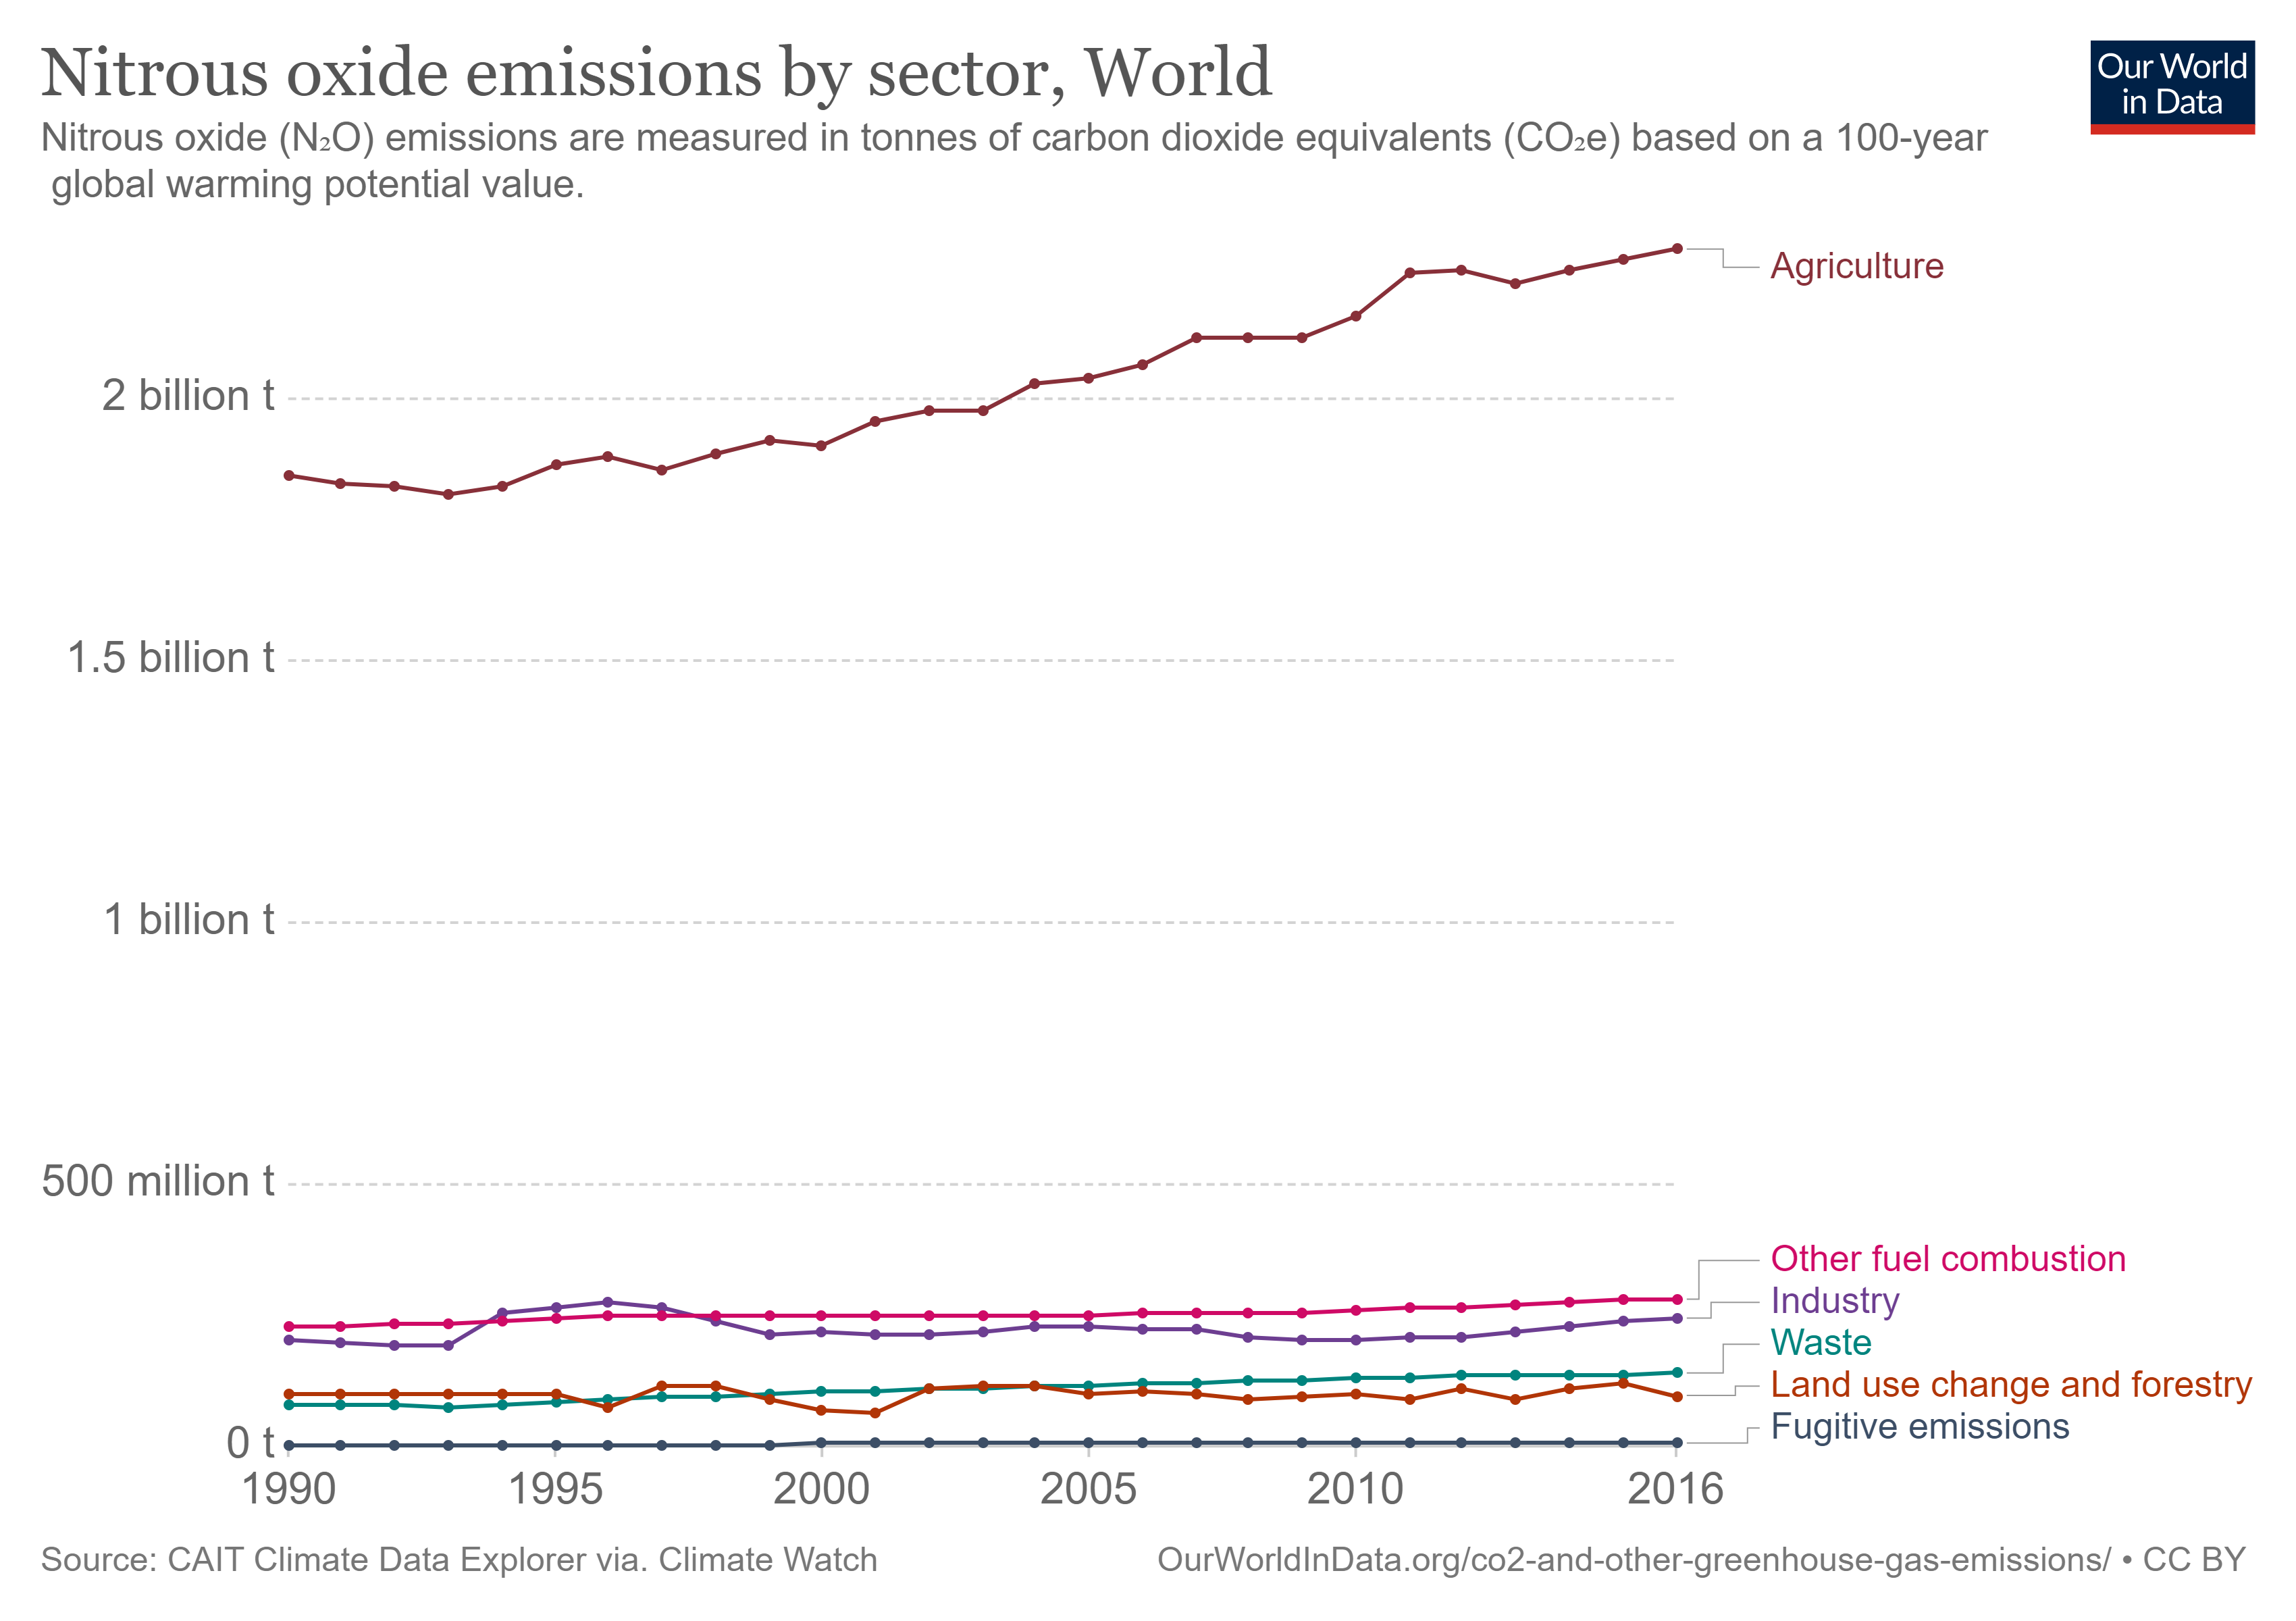

The data file committed next to this chart (first rows):
Entity, Code, Year, Agriculture (N2O emissions, CAIT), Fugitive Emissions (N2O emissions, CAIT), Industry (N2O emissions, CAIT), Land-Use Change and Forestry (N2O emissi…, Other Fuel Combustion (N2O emissions, CA…, Waste (N2O emissions, CAIT)
Afghanistan, AFG, 1990, 2.72, 0, 0, 0, 0.4, 0.14
Afghanistan, AFG, 1991, 2.8, 0, 0, 0, 0.36, 0.14
Afghanistan, AFG, 1992, 2.75, 0, 0, 0, 0.31, 0.15
Afghanistan, AFG, 1993, 2.78, 0, 0, 0, 0.27, 0.16
Afghanistan, AFG, 1994, 2.6, 0, 0, 0, 0.22, 0.17
Afghanistan, AFG, 1995, 2.72, 0, 0, 0, 0.18, 0.17
Afghanistan, AFG, 1996, 2.94, 0, 0, 0, 0.17, 0.18
Afghanistan, AFG, 1997, 3.24, 0, 0, 0, 0.17, 0.19
Afghanistan, AFG, 1998, 3.53, 0, 0, 0, 0.16, 0.19
Afghanistan, AFG, 1999, 3.8, 0, 0, 0, 0.15, 0.2
Afghanistan, AFG, 2000, 3.27, 0, 0, 0, 0.15, 0.2
Afghanistan, AFG, 2001, 2.86, 0, 0, 0, 0.15, 0.21
Afghanistan, AFG, 2002, 3.36, 0, 0, 0, 0.15, 0.22
Afghanistan, AFG, 2003, 3.55, 0, 0, 0, 0.15, 0.23
Afghanistan, AFG, 2004, 3.44, 0, 0, 0, 0.15, 0.24
Afghanistan, AFG, 2005, 3.58, 0, 0, 0, 0.15, 0.25
Afghanistan, AFG, 2006, 3.4, 0, 0, 0, 0.4, 0.26
Afghanistan, AFG, 2007, 3.33, 0, 0, 0, 0.65, 0.27
Afghanistan, AFG, 2008, 3.62, 0, 0, 0, 0.91, 0.28
Afghanistan, AFG, 2009, 3.87, 0, 0, 0, 1.16, 0.29
Afghanistan, AFG, 2010, 4.31, 0, 0, 0, 1.41, 0.3
Afghanistan, AFG, 2011, 4.37, 0, 0, 0, 1.93, 0.31
Afghanistan, AFG, 2012, 4.4, 0, 0, 0, 2.44, 0.32
Afghanistan, AFG, 2013, 4.44, 0, 0, 0, 2.95, 0.33
Afghanistan, AFG, 2014, 4.74, 0, 0, 0, 3.46, 0.34
Afghanistan, AFG, 2015, 4.27, 0, 0, 0, 3.97, 0.35
Afghanistan, AFG, 2016, 4.69, 0, 0, 0, 4.07, 0.36
Albania, ALB, 1990, 1.35, 0, 0.12, 0.01, 0.07, 0.04
Albania, ALB, 1991, 1.01, 0, 0.1, 0.01, 0.06, 0.04
Albania, ALB, 1992, 0.95, 0, 0.07, 0.01, 0.06, 0.04
Albania, ALB, 1993, 1.03, 0, 0.05, 0.01, 0.05, 0.04
Albania, ALB, 1994, 1.26, 0, 0.02, 0.01, 0.04, 0.04
Albania, ALB, 1995, 1.26, 0, 0, 0.01, 0.03, 0.05
Albania, ALB, 1996, 1.11, 0, 0, 0, 0.03, 0.05
Albania, ALB, 1997, 1.04, 0, 0, 0.01, 0.04, 0.05
Albania, ALB, 1998, 1.08, 0, 0, 0.01, 0.04, 0.05
Albania, ALB, 1999, 1.03, 0, 0, 0, 0.05, 0.05
Albania, ALB, 2000, 1.08, 0, 0, 0.03, 0.05, 0.05
Albania, ALB, 2001, 1.04, 0, 0, 0, 0.06, 0.05
Albania, ALB, 2002, 1.19, 0, 0, 0, 0.06, 0.05
Albania, ALB, 2003, 1.2, 0, 0, 0, 0.06, 0.05
Albania, ALB, 2004, 1.16, 0, 0, 0, 0.07, 0.05
Albania, ALB, 2005, 1.16, 0, 0, 0, 0.07, 0.05
Albania, ALB, 2006, 1.1, 0, 0, 0, 0.07, 0.05
Albania, ALB, 2007, 1.08, 0, 0, 0.08, 0.07, 0.05
Albania, ALB, 2008, 1.03, 0, 0, 0, 0.07, 0.05
Albania, ALB, 2009, 1.02, 0, 0, 0, 0.07, 0.05
Albania, ALB, 2010, 1.01, 0, 0, 0, 0.07, 0.05
Albania, ALB, 2011, 1.05, 0, 0, 0.01, 0.07, 0.05
Albania, ALB, 2012, 1.05, 0, 0, 0.04, 0.08, 0.05
Albania, ALB, 2013, 1.03, 0, 0, 0, 0.08, 0.05
Albania, ALB, 2014, 1.05, 0, 0, 0, 0.09, 0.05
Albania, ALB, 2015, 1.08, 0, 0, 0, 0.09, 0.05
Albania, ALB, 2016, 1.12, 0, 0, 0, 0.09, 0.05
Algeria, DZA, 1990, 3.52, 0, 0.97, 0.04, 0.21, 0.27
Algeria, DZA, 1991, 3.45, 0, 0.8, 0.04, 0.21, 0.27
Algeria, DZA, 1992, 3.58, 0, 0.63, 0.04, 0.22, 0.28
Algeria, DZA, 1993, 3.65, 0, 0.47, 0.04, 0.22, 0.29
Algeria, DZA, 1994, 3.43, 0, 0.3, 0.04, 0.22, 0.3
Algeria, DZA, 1995, 3.33, 0, 0.3, 0.04, 0.22, 0.32
... 5,205 more rows
